Labelled photos from "data", an image-classification folder in ai-maxim/neurohack. The possible labels are: potato, trash.

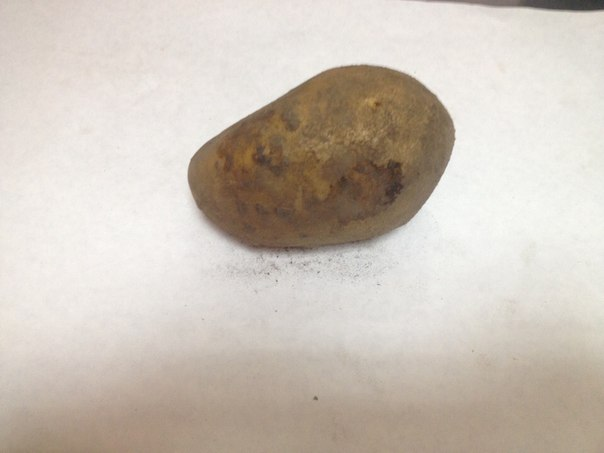
Label: potato

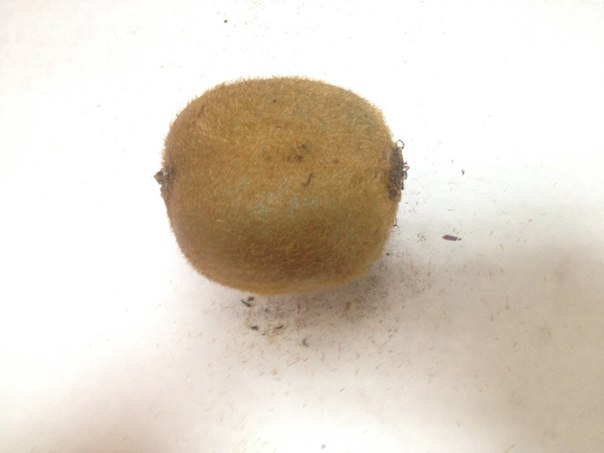
Label: trash

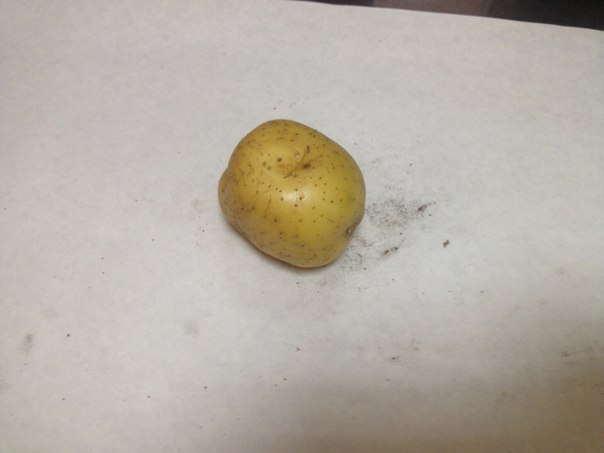
Label: potato

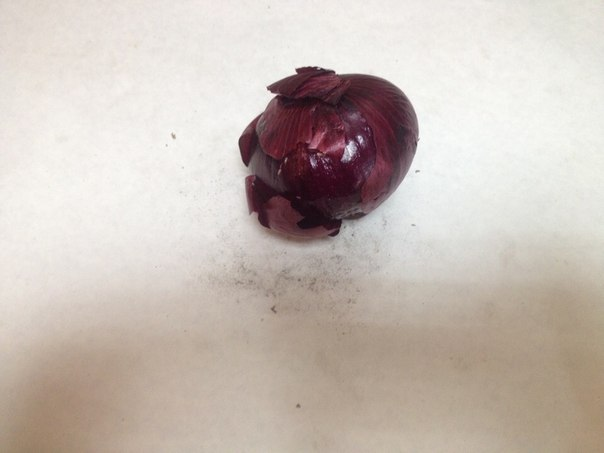
Label: trash

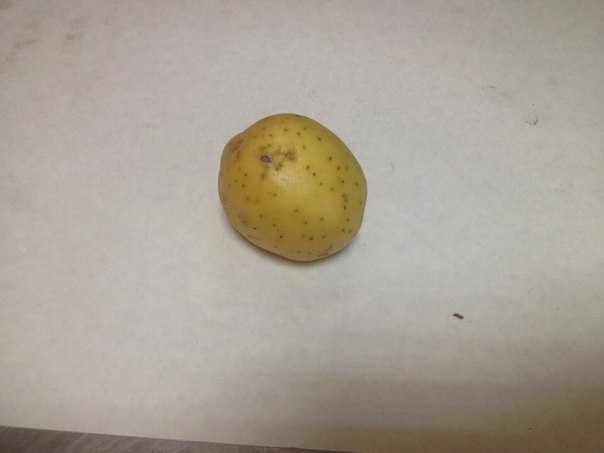
Label: potato

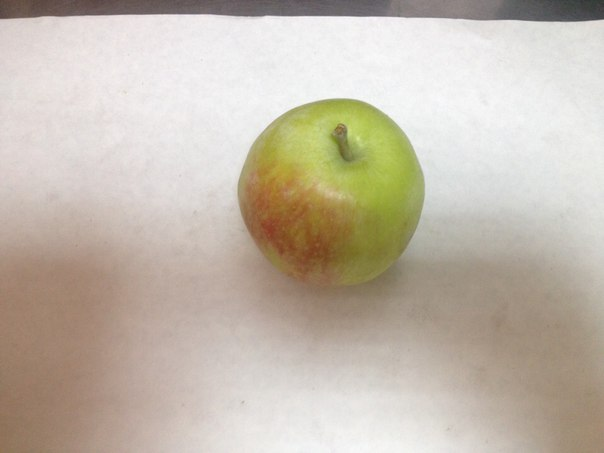
Label: trash
